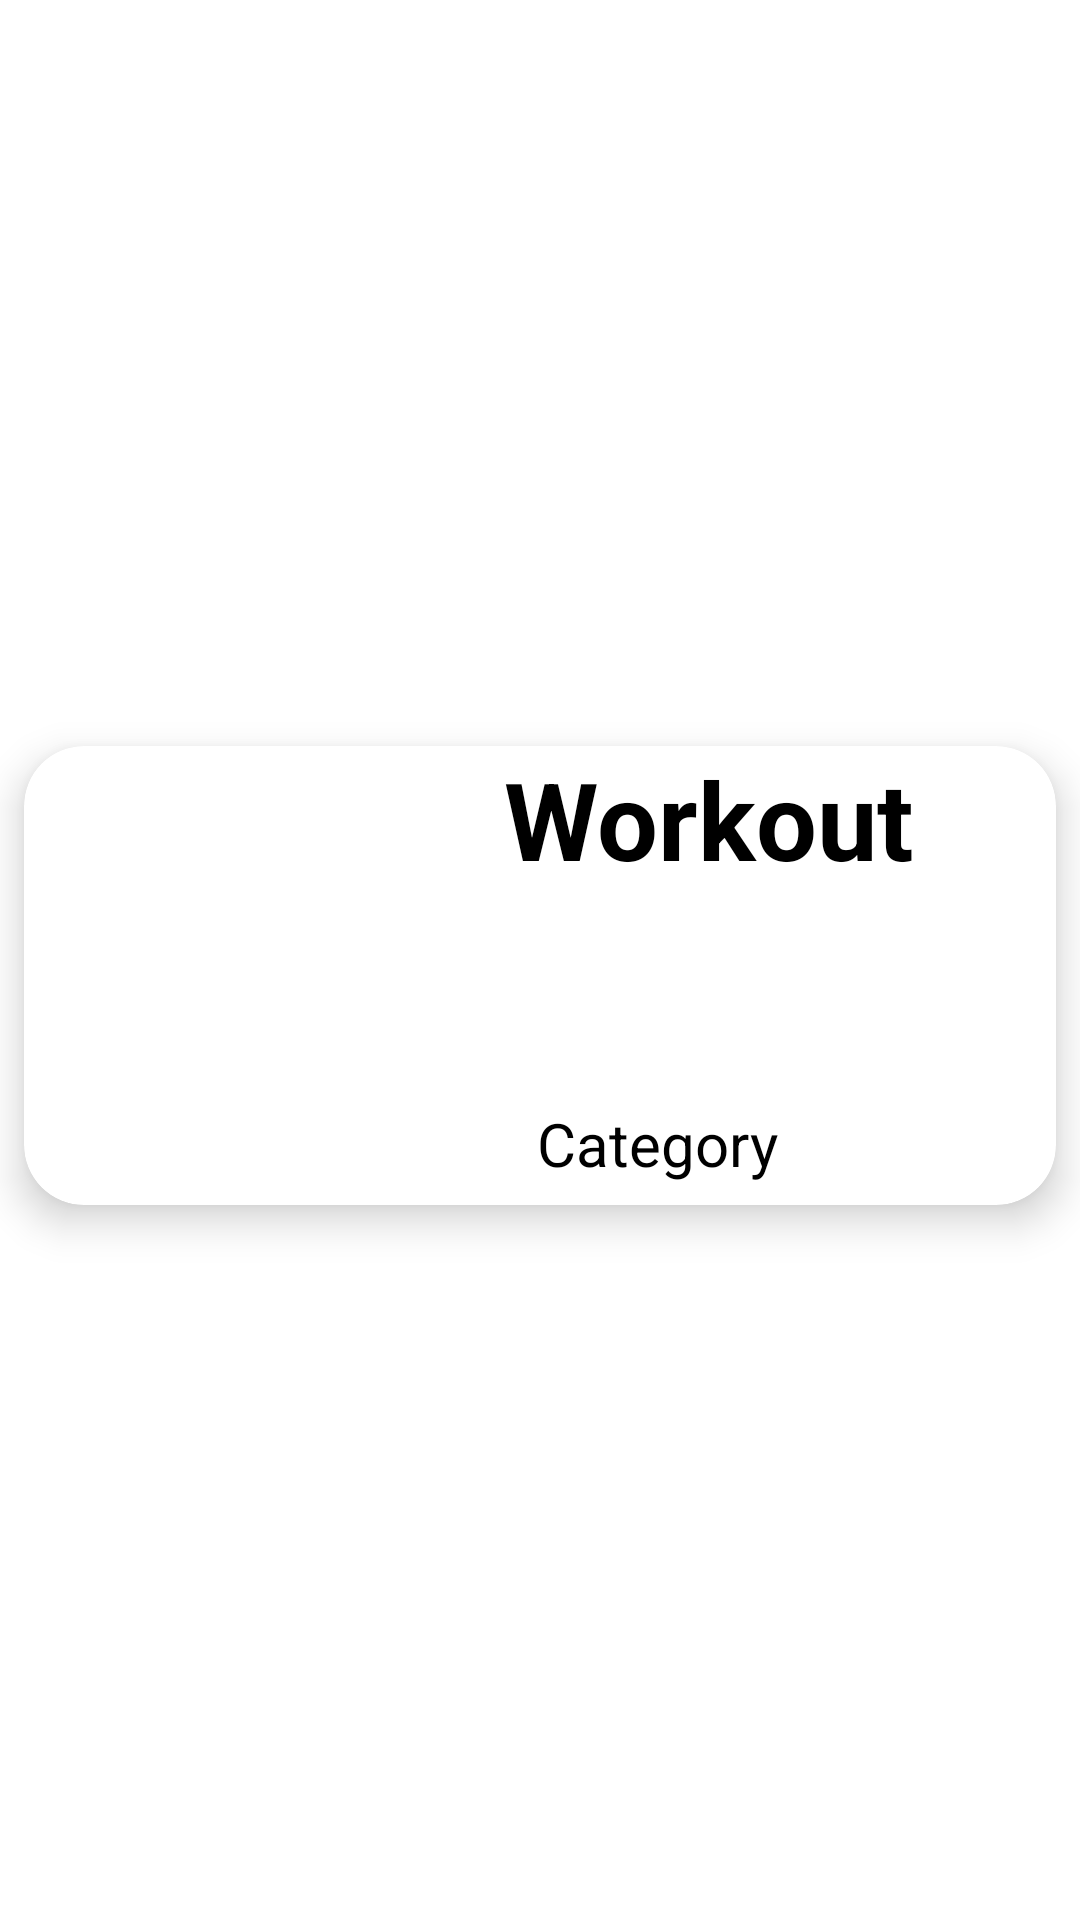

Android layout source for this screen:
<!-- AndroidManifest.xml: application theme Theme.GymCoach -->
<!-- res/layout/recyclerview_row.xml -->
<androidx.constraintlayout.widget.ConstraintLayout xmlns:android="http://schemas.android.com/apk/res/android"
        xmlns:app="http://schemas.android.com/apk/res-auto"
        xmlns:tools="http://schemas.android.com/tools"
        android:layout_width="match_parent"
        android:layout_height="wrap_content">

        <androidx.cardview.widget.CardView
            android:layout_width="match_parent"
            android:layout_height="wrap_content"
            android:layout_marginTop="15dp"
            android:layout_marginBottom="5dp"
            android:layout_marginStart="8dp"
            android:layout_marginEnd="8dp"
            app:cardBackgroundColor="@color/white"
            app:cardCornerRadius="20dp"
            app:cardElevation="8dp"
            app:layout_constraintBottom_toBottomOf="parent"
            app:layout_constraintEnd_toEndOf="parent"
            app:layout_constraintStart_toStartOf="parent"
            app:layout_constraintTop_toTopOf="parent" >

            <androidx.constraintlayout.widget.ConstraintLayout
                android:id="@+id/clRow"
                android:layout_width="match_parent"
                android:layout_height="match_parent">

                <ImageView
                    android:id="@+id/workout_image"
                    android:layout_width="141dp"
                    android:layout_height="153dp"
                    android:layout_marginStart="4dp"
                    app:layout_constraintBottom_toBottomOf="parent"
                    app:layout_constraintStart_toStartOf="parent"
                    app:layout_constraintTop_toTopOf="parent"
                    app:layout_constraintVertical_bias="1.0"
                    app:srcCompat="@drawable/workout_image" />

                <TextView
                    android:id="@+id/workout_name"
                    android:layout_width="231dp"
                    android:layout_height="115dp"
                    android:layout_marginStart="15dp"
                    android:text="Workout"
                    android:textColor="@color/black"
                    android:textSize="36sp"
                    android:textStyle="bold"
                    app:layout_constraintBottom_toBottomOf="parent"
                    app:layout_constraintEnd_toEndOf="parent"
                    app:layout_constraintHorizontal_bias="0.0"
                    app:layout_constraintStart_toEndOf="@+id/workout_image"
                    app:layout_constraintTop_toTopOf="parent"
                    app:layout_constraintVertical_bias="0.0" />

                <TextView
                    android:id="@+id/workout_category"
                    android:layout_width="wrap_content"
                    android:layout_height="wrap_content"
                    android:text="Category"
                    android:textColor="@color/black"
                    android:textSize="20sp"
                    app:layout_constraintBottom_toBottomOf="parent"
                    app:layout_constraintEnd_toEndOf="@+id/clRow"
                    app:layout_constraintHorizontal_bias="0.218"
                    app:layout_constraintStart_toEndOf="@+id/workout_image"
                    app:layout_constraintTop_toTopOf="@+id/clRow"
                    app:layout_constraintVertical_bias="0.944" />
            </androidx.constraintlayout.widget.ConstraintLayout>
        </androidx.cardview.widget.CardView>
    </androidx.constraintlayout.widget.ConstraintLayout>
<!-- resources referenced by this layout -->
<resources>
  <style name="Theme.GymCoach" parent="Theme.MaterialComponents.DayNight.NoActionBar">
          
          <item name="colorPrimary">@color/black</item>
          <item name="colorPrimaryVariant">@color/black</item>
          <item name="colorOnPrimary">@color/white</item>
          
          <item name="colorSecondary">@color/teal_200</item>
          <item name="colorSecondaryVariant">@color/teal_700</item>
          <item name="colorOnSecondary">@color/black</item>
          
          <item name="android:statusBarColor">?attr/colorPrimaryVariant</item>
          
      </style>
  <!-- not gathered from this repository: default colours our renderer supplied (Android Studio template values) -->
  <color name="teal_200">#FF03DAC5</color>
  <color name="teal_700">#FF018786</color>
  <color name="black">#FF000000</color>
  <color name="white">#FFFFFFFF</color>
</resources>
